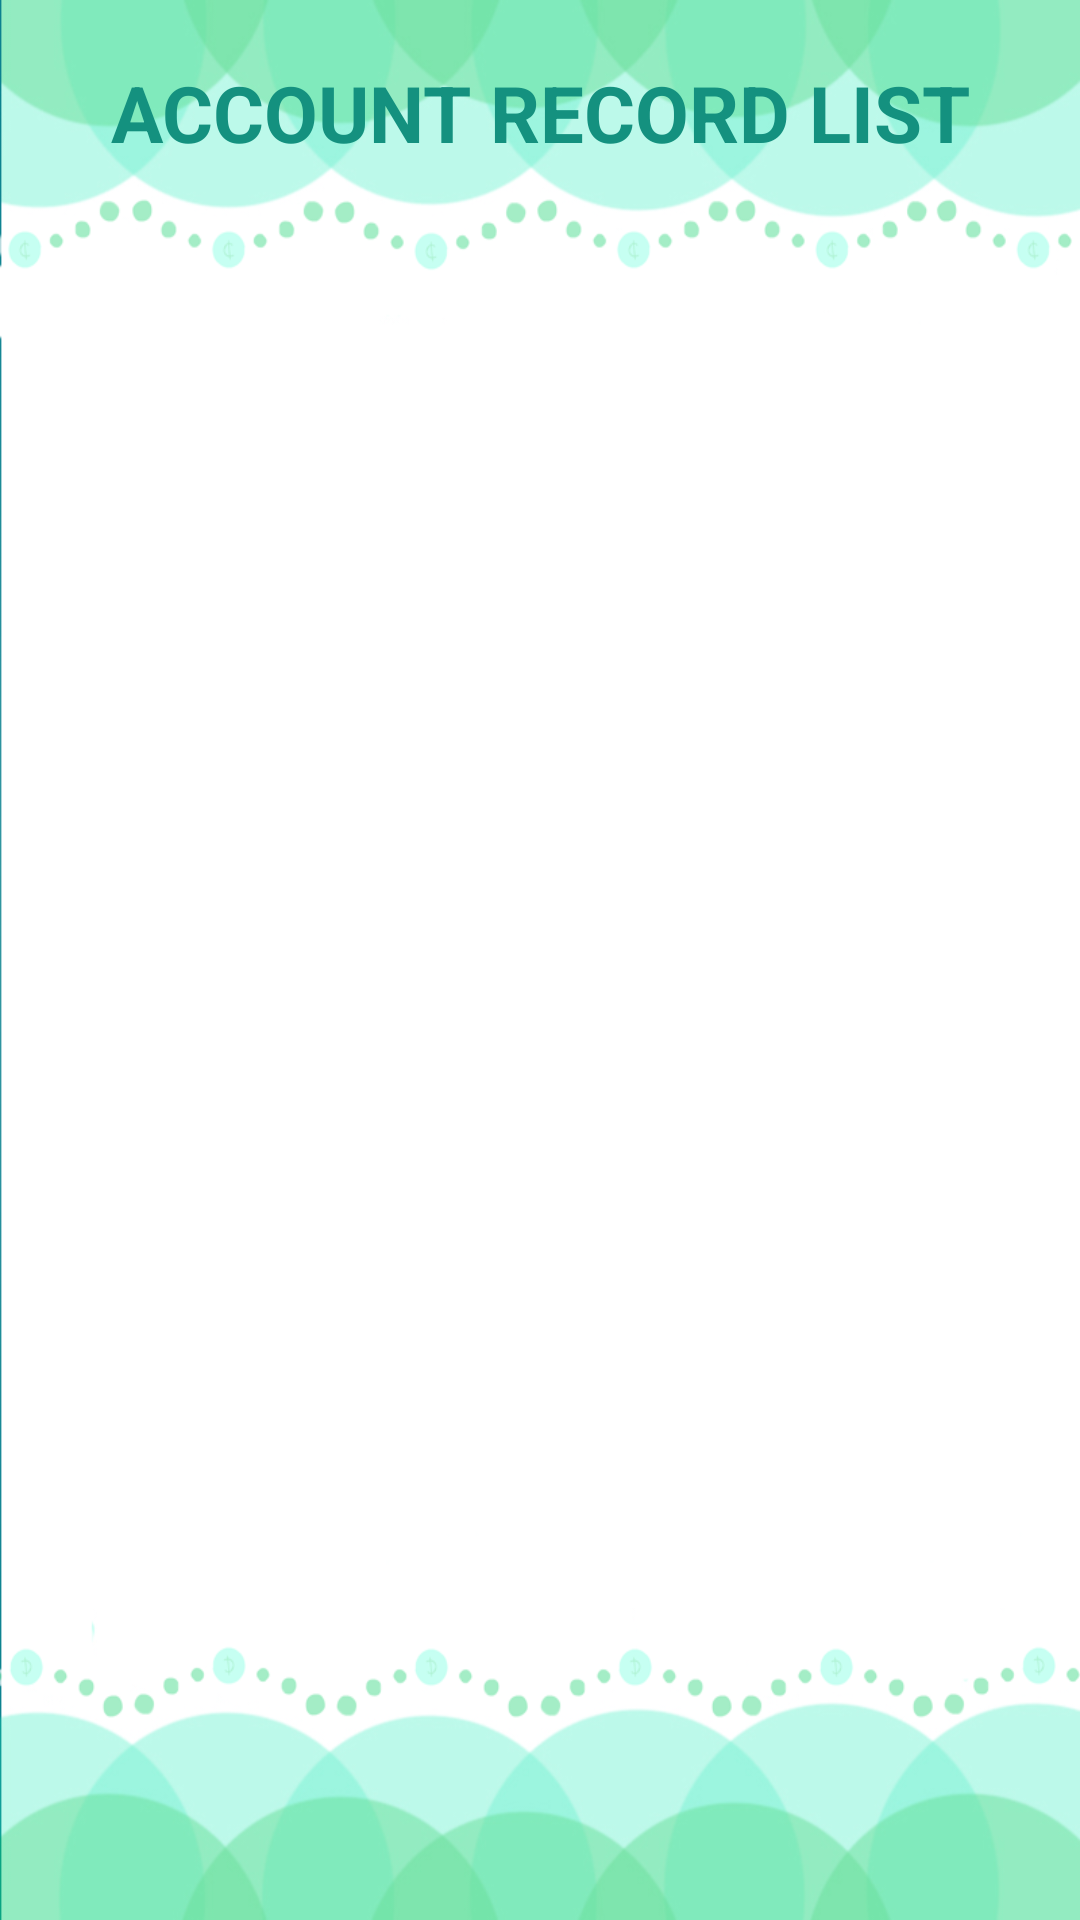

The Android layout XML behind this screen, and the referenced resources:
<!-- AndroidManifest.xml: application theme AppTheme -->
<!-- res/layout/activity_admin_frag_maintenance_list.xml -->
<LinearLayout xmlns:android="http://schemas.android.com/apk/res/android"
    xmlns:tools="http://schemas.android.com/tools"
    android:layout_width="match_parent"
    android:layout_height="match_parent"
    android:orientation="vertical"
    android:background="@drawable/splash3">

    <TextView
        android:id="@+id/Title"
        android:layout_width="fill_parent"
        android:layout_height="wrap_content"
        android:layout_marginTop="20dp"
        android:textColor="@color/kiddo_color"
        android:textStyle="bold"
        android:textSize="26sp"
        android:gravity="center"
        android:text="ACCOUNT RECORD LIST"
        android:layout_gravity="right|top" />

    <ListView
        android:layout_width="match_parent"
        android:layout_height="500dp"
        android:layout_marginTop="50dp"
        android:id="@+id/listView"
        android:layout_gravity="center_vertical"
        android:layout_weight="1" />

</LinearLayout>
<!-- resources referenced by this layout -->
<resources>
  <color name="kiddo_color">#FF14917F</color>
  <!-- drawable splash3: png bitmap (drawable, 90255 bytes) -->
  <style name="AppTheme" parent="Theme.AppCompat.Light.DarkActionBar">
          
          <item name="colorPrimary">@color/colorPrimary</item>
          <item name="colorPrimaryDark">@color/colorPrimaryDark</item>
          <item name="colorAccent">@color/colorAccent</item>
      </style>
  <color name="colorPrimary">#02a1b6</color>
  <color name="colorPrimaryDark">#0f8eab</color>
  <color name="colorAccent">#259ec6</color>
</resources>
